6-way image classification set "dataset_v1_new" from GitHub (Shinecchi/HairBaldness); label vocabulary: bald, balding, healthy, mild thinning, moderate thinning, severe thinning.

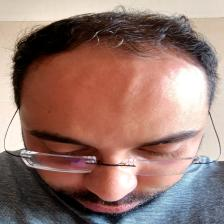
Label: mild thinning

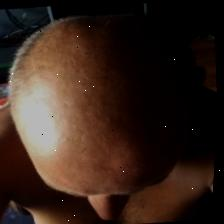
Label: balding

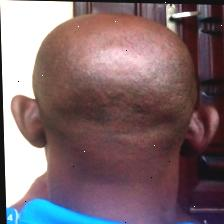
Label: bald

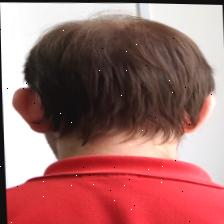
Label: moderate thinning

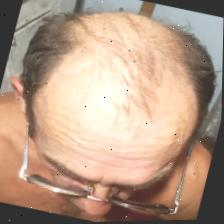
Label: severe thinning

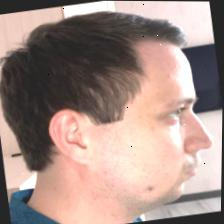
Label: healthy
